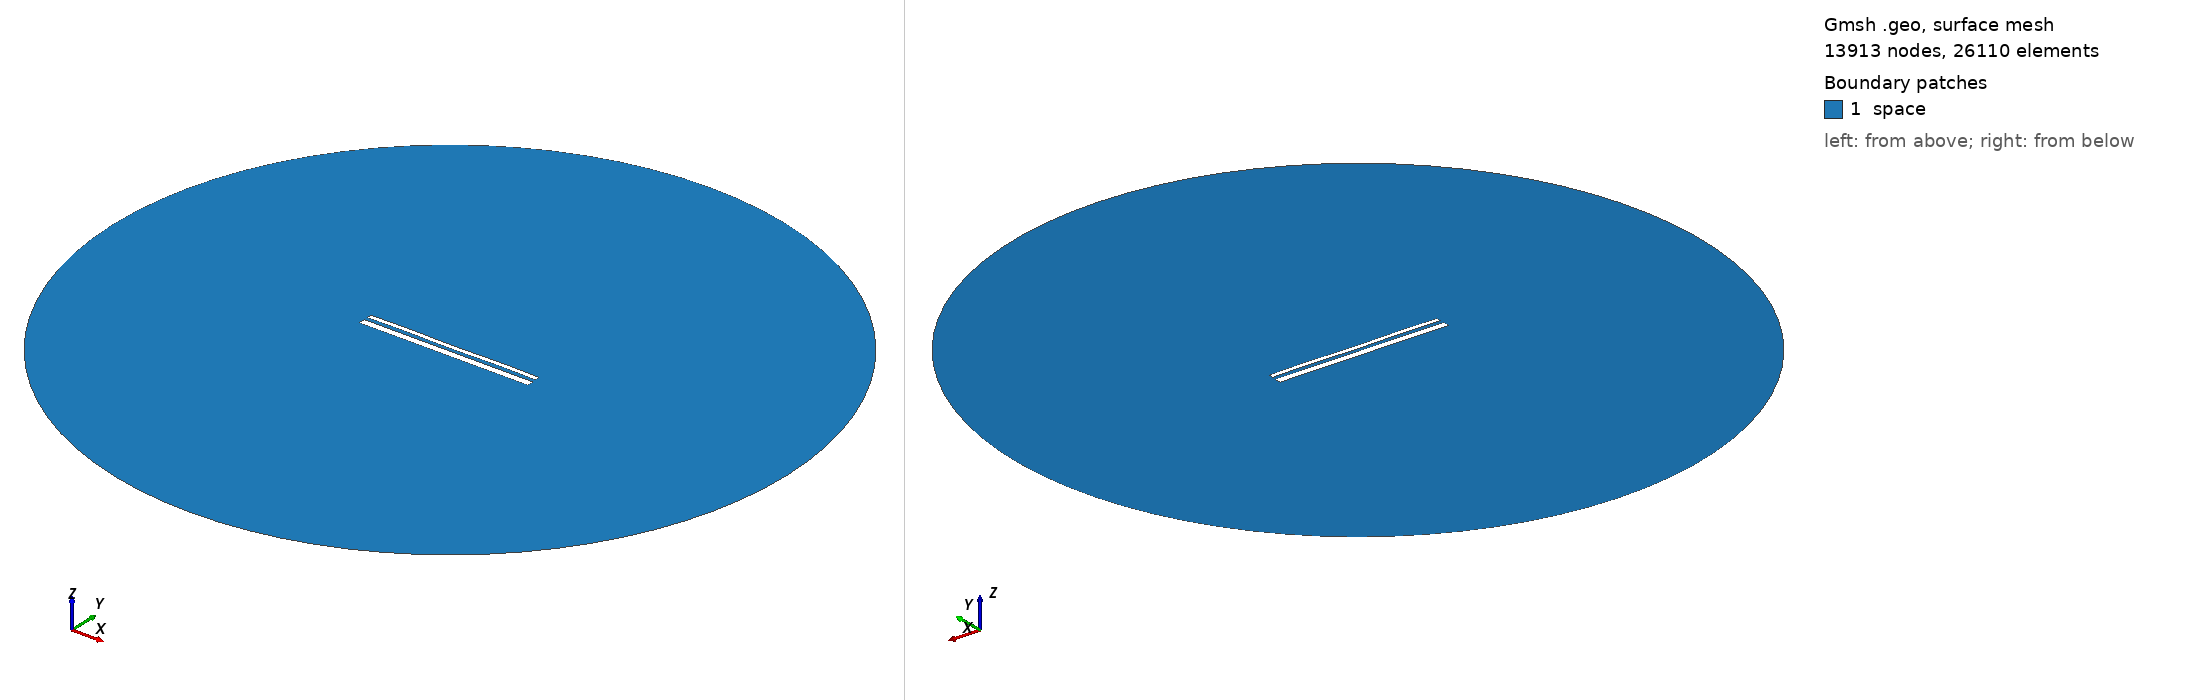

Gmsh geometry script, surface-meshed: 13913 nodes, 26110 surface elements. Boundary patches (legend numbers): 1 space. Left view from above one corner, right view from below the opposite corner. Legend entries are the model's physical surfaces. The drawing asked Gmsh for element sizes between 1% and 20% of the model's largest extent; the script's own settings can give other sizes.

=== 13565.geo (drawn) ===
//---------------------------------------
// Geometry kernel
//---------------------------------------

SetFactory("OpenCASCADE");



//---------------------------------------
// Parameters of the geometry
//---------------------------------------

// Overetch of the upper plate
overetch = 0.5;

// Distance between the plates
distance = 1.75;

// Discretization over the x axis (for the deformation)
nx = 50; 

// Length of the plate
L = 100 - overetch; 

// Number of modes
n = 4; 

// 1st mode coefficient
coeff(1) = 0.07499999999999998;
beta(1) = 0.596864 * 3.1415926535 / L;

// 2nd mode coefficient
coeff(2) = 0.0;
beta(2) = 1.49418 * 3.1415926535 / L;

// 3rd mode coefficient
coeff(3) = 0.0;
beta(3) = 2.50025 * 3.1415926535 / L;

// 4th mode coefficient
coeff(4) = 0.15;
beta(4) = 3.49999 * 3.1415926535 / L;



//---------------------------------------
// Upper plate (deformed rectangle)
//---------------------------------------

// Coordiantes of the upper plate
xmin = -50;
xmax = 50 - overetch;

// Height of the upper plate
yheight = 4 - 2 * overetch;

// Indexes of the points
UpperID[] = {};
LowerID[] = {};
LeftID[] = {};
RightID[] = {};

// Point index
p = 1;

// Horizontal edges
For i In {1:nx}
    x = xmin + (i-1)*(xmax - xmin)/(nx-1);

    y_bottom = distance / 2 + overetch;
    For j In {1:n}
        C = (Cosh(beta(j)*L) + Cos(beta(j)*L)) / (Sinh(beta(j)*L) + Sin(beta(j)*L));
        y_bottom  = y_bottom + coeff(j) * (Cosh(beta(j)*(x+50)) - Cos(beta(j)*(x+50)) - C * (Sinh(beta(j)*(x+50)) - Sin(beta(j)*(x+50))));
    EndFor

    y_top = y_bottom + yheight;

    Point(p) = {x, y_top, 0, 1.0};
    UpperID[i] = p;
    p = p + 1;

    Point(p) = {x, y_bottom, 0, 1.0};
    LowerID[i] = p;
    p = p + 1;
EndFor

// Create point lists
UpperPts[] = {}; LowerPts[] = {};
For i In {1:nx}
  UpperPts[] += {UpperID[i]};
  LowerPts[] += {LowerID[i]};
EndFor

// Build splines
Spline(1) = {UpperPts[]};
Spline(2) = {LowerPts[]};
Line(3) = {LowerPts[nx-1], UpperPts[nx-1]};
Line(4) = {LowerPts[0], UpperPts[0]};

// Build the plane surface
Curve Loop(1) = {2, 3, -1, -4};
Plane Surface(1) = {1};



//---------------------------------------
// Lower plate (rectangle)
//---------------------------------------

// Vertices
Point(1001) = {-50, -1, 0, 1.0};
Point(1002) = { 50, -1, 0, 1.0};
Point(1003) = { 50,  -5, 0, 1.0};
Point(1004) = {-50,  -5, 0, 1.0};

// Edges
Line(5) = {1001, 1002};
Line(6) = {1002, 1003};
Line(7) = {1003, 1004};
Line(8) = {1004, 1001};

// Plane surface
Line Loop(2) = {5, 6, 7, 8};
Plane Surface(2) = {2}; 



//---------------------------------------
// Outer (fictious) boundary
//---------------------------------------

// Points
Point(1005) = {0, 0, 0};       // Center
Point(1006) = {200, 0, 0};     // Start point
Point(1007) = {0, 200, 0};     // 90 degrees
Point(1008) = {-200, 0, 0};    // 180 degrees
Point(1009) = {0, -200, 0};    // 270 degrees

// Circle arcs (each needs start, center, end)
Circle(9) = {1006, 1005, 1007};
Circle(10) = {1007, 1005, 1008};
Circle(11) = {1008, 1005, 1009};
Circle(12) = {1009, 1005, 1006};

// Plane surface for the entire domain
Curve Loop(3) = {9, 10, 11, 12};
Surface(3) = {3};

// Subtract the plates from the whole domain to obtain the actual domain where we want to solve the equations
BooleanDifference{ Surface{3}; Delete; }{ Surface{1}; Surface{2}; Delete; }




//---------------------------------------
// Transfinite Lines/Curves
//---------------------------------------

// Set the number of points on the boundaries
r = 7;

// Plates
Transfinite Curve {1, 2} = 50*r Using Progression 1;
Transfinite Curve {3, 4} = 2*r Using Progression 1;
Transfinite Line {5, 7} = 50*r Using Progression 1;
Transfinite Line {6, 8} = 2*r Using Progression 1;

// Outer boundary
Transfinite Line {9, 10, 11, 12} = 20 Using Progression 1;



//---------------------------------------
// Physical groups
//---------------------------------------                

// Physical curves (boundaries)
Physical Line("force_segment", 10) = {2};
Physical Line("upper_plate", 11) = {1, 3, 4};
Physical Line("lower_plate", 12) = {5, 6, 7, 8};
Physical Line("boundary", 20) = {9, 10, 11, 12};

// Physical Surfaces
Physical Surface("space", 30) = {3};



//---------------------------------------
// 6. Generate the Mesh
//---------------------------------------

// 2D mesh generation
Mesh 2;
